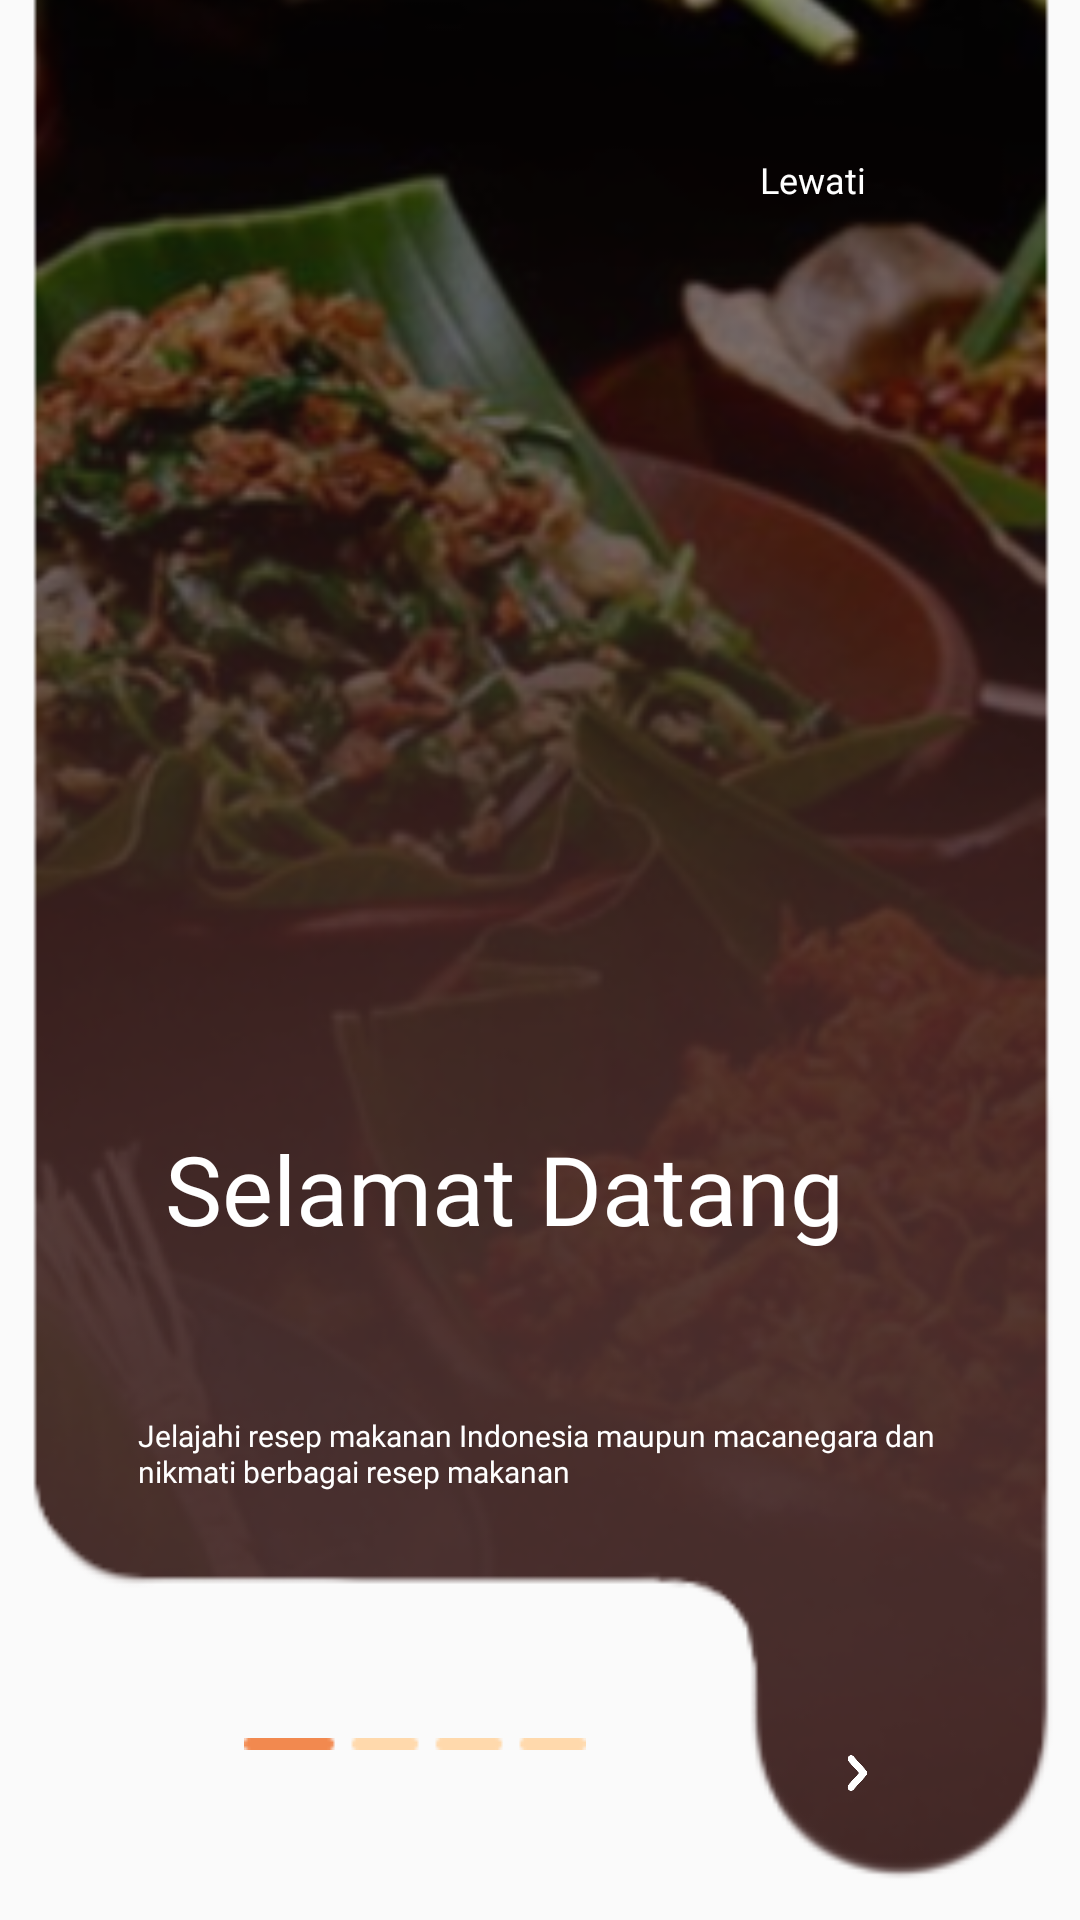

Layout XML and referenced resources for this Android screen:
<!-- AndroidManifest.xml: application theme Theme.Cookpiration -->
<!-- res/layout/activity_intro1.xml -->
<?xml version="1.0" encoding="utf-8"?>
<androidx.constraintlayout.widget.ConstraintLayout xmlns:android="http://schemas.android.com/apk/res/android"
    xmlns:app="http://schemas.android.com/apk/res-auto"
    xmlns:tools="http://schemas.android.com/tools"
    android:layout_width="match_parent"
    android:layout_height="match_parent"
    tools:context=".Landingpage.Intro1">

    <ImageView
        android:id="@+id/tln1"
        android:layout_width="506dp"
        android:layout_height="830dp"
        app:layout_constraintBottom_toBottomOf="parent"
        app:layout_constraintEnd_toEndOf="parent"
        app:layout_constraintStart_toStartOf="parent"
        app:layout_constraintTop_toTopOf="parent"
        app:layout_constraintVertical_bias="1.0"
        app:srcCompat="@drawable/tln1" />

    <Button
        android:id="@+id/btn_next1"
        android:layout_width="18dp"
        android:layout_height="20dp"
        android:background="@drawable/btn_next"
        app:layout_constraintBottom_toBottomOf="parent"
        app:layout_constraintEnd_toEndOf="parent"
        app:layout_constraintHorizontal_bias="0.809"
        app:layout_constraintStart_toStartOf="parent"
        app:layout_constraintTop_toBottomOf="@+id/Text2"
        app:layout_constraintVertical_bias="0.6" />

    <Button
        android:id="@+id/btn_lewati1"
        android:layout_width="wrap_content"
        android:layout_height="wrap_content"
        android:background="?android:attr/selectableItemBackground"
        android:fontFamily="@font/poppins_semibold"
        android:text="Lewati"
        android:textAllCaps="false"
        android:textColor="@color/white"
        android:textSize="12dp"
        app:layout_constraintBottom_toTopOf="@+id/Text1"
        app:layout_constraintEnd_toEndOf="parent"
        app:layout_constraintHorizontal_bias="0.835"
        app:layout_constraintStart_toStartOf="parent"
        app:layout_constraintTop_toTopOf="parent"
        app:layout_constraintVertical_bias="0.11" />

    <TextView
        android:id="@+id/Text1"
        android:layout_width="227dp"
        android:layout_height="97dp"
        android:fontFamily="@font/poppins_semibold"
        android:lineHeight="39dp"
        android:text="Selamat Datang"
        android:textColor="@color/white"
        android:textSize="32dp"
        app:layout_constraintBottom_toBottomOf="parent"
        app:layout_constraintEnd_toEndOf="parent"
        app:layout_constraintHorizontal_bias="0.413"
        app:layout_constraintStart_toStartOf="parent"
        app:layout_constraintTop_toTopOf="parent"
        app:layout_constraintVertical_bias="0.69" />

    <TextView
        android:id="@+id/Text2"
        android:layout_width="282dp"
        android:layout_height="51dp"
        android:fontFamily="@font/poppins_regular"
        android:lineHeight="12dp"
        android:text="Jelajahi resep makanan Indonesia maupun macanegara dan nikmati berbagai resep makanan
"
        android:textColor="@color/white"
        android:textSize="10dp"
        app:layout_constraintBottom_toBottomOf="parent"
        app:layout_constraintEnd_toEndOf="parent"
        app:layout_constraintHorizontal_bias="0.589"
        app:layout_constraintStart_toStartOf="parent"
        app:layout_constraintTop_toBottomOf="@+id/Text1"
        app:layout_constraintVertical_bias="0.0" />

    <ImageView
        android:id="@+id/iconslide1"
        android:layout_width="wrap_content"
        android:layout_height="wrap_content"
        app:layout_constraintBottom_toBottomOf="parent"
        app:layout_constraintEnd_toStartOf="@+id/btn_next1"
        app:layout_constraintStart_toStartOf="parent"
        app:layout_constraintTop_toBottomOf="@+id/Text2"
        app:srcCompat="@drawable/iconslide" />

</androidx.constraintlayout.widget.ConstraintLayout>
<!-- resources referenced by this layout -->
<resources>
  <color name="white">#FFFFFFFF</color>
  <!-- drawable btn_next: png bitmap (drawable, 2616 bytes) -->
  <!-- drawable iconslide: png bitmap (drawable, 253 bytes) -->
  <!-- drawable tln1: png bitmap (drawable, 170949 bytes) -->
  <style name="Theme.Cookpiration" parent="Base.Theme.Cookpiration" />
  <style name="Base.Theme.Cookpiration" parent="Theme.AppCompat.Light.NoActionBar">
          
          
          <item name="android:statusBarColor">@color/Ungu1</item>
      </style>
  <color name="Ungu1">#46324D</color>
</resources>
